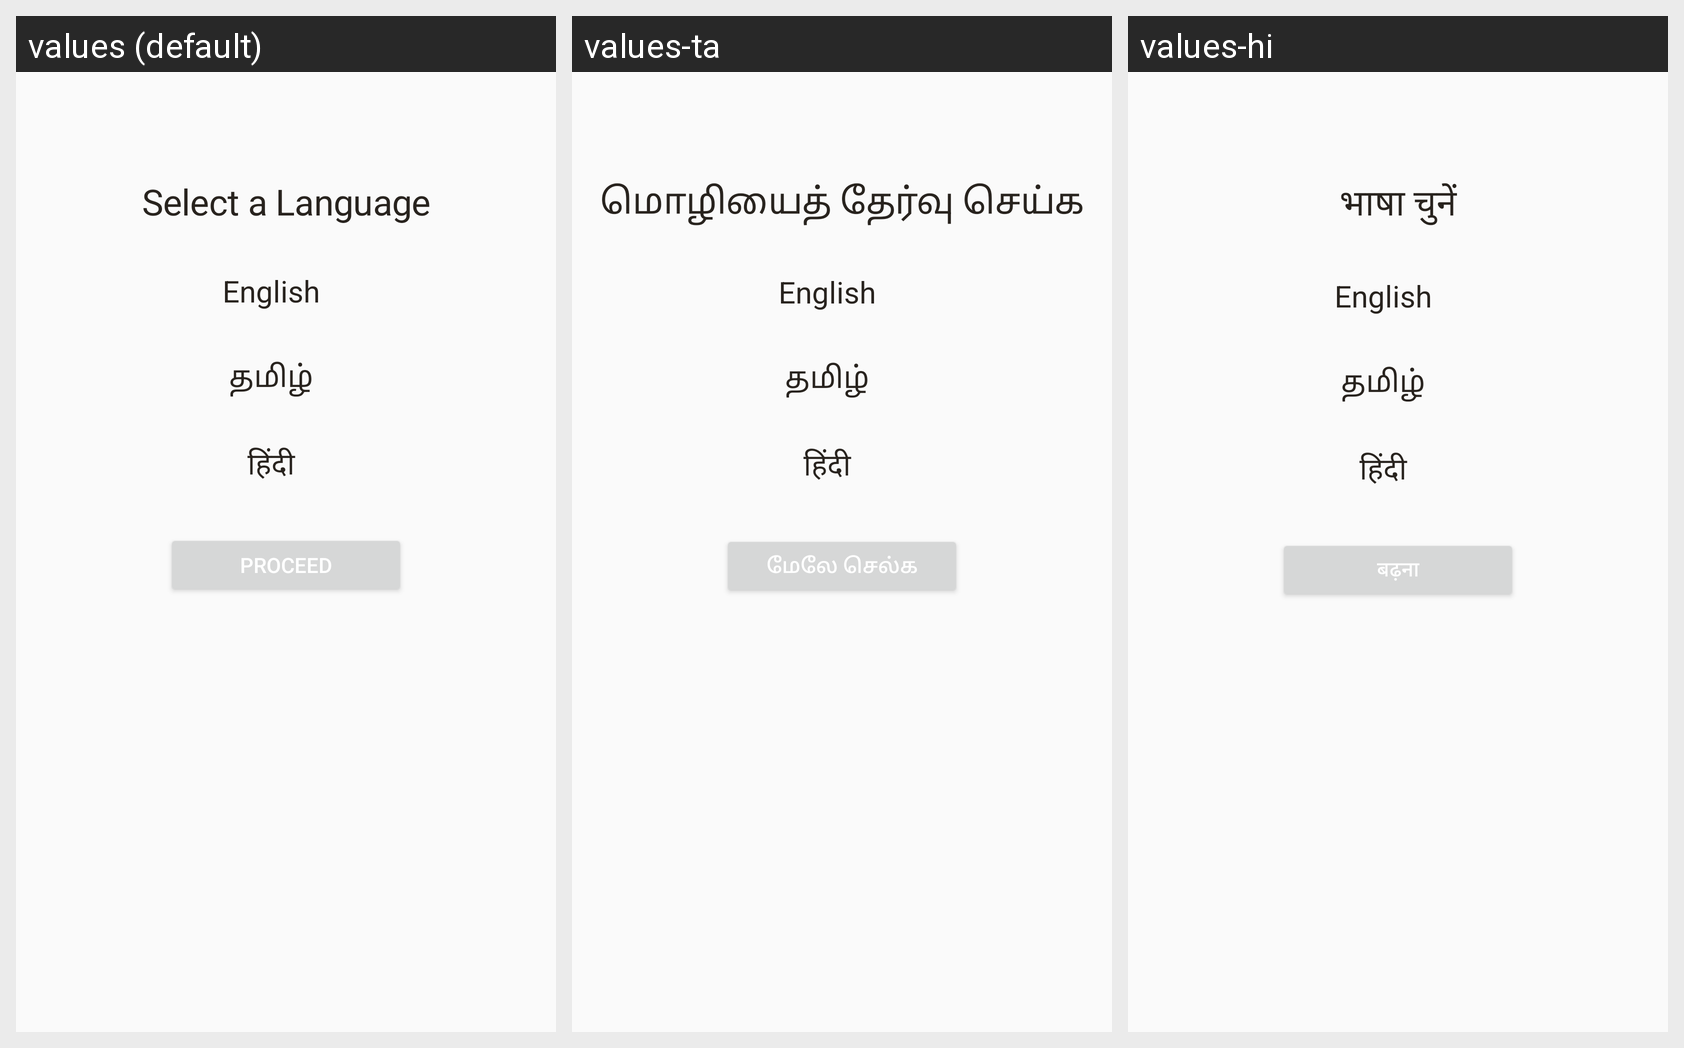

Locale-by-locale string values for the Android screen shown in this grid:
Android screen res/layout/content_select_language.xml rendered under 3 locales, left to right: values (default), values-ta, values-hi. Device: Nexus 5 (rendered at 1080×1920; each locale shown at half size, 540×960, under a caption strip naming it); theme AppTheme.
Strings drawn on this screen, with the default value and each locale's value (text and hints the layout hard-codes, and strings that could not be matched under every locale, appear in the picture but are not listed):

str_select_language
  values: Select a Language
  values-ta: மொழியைத் தேர்வு செய்க
  values-hi: भाषा चुनें

str_select_english
  values: English
  values-ta: English
  values-hi: English

str_select_tamil
  values: தமிழ்
  values-ta: தமிழ்
  values-hi: தமிழ்

str_select_hindi
  values: हिंदी
  values-ta: हिंदी
  values-hi: हिंदी

str_proceed
  values: Proceed
  values-ta: மேலே செல்க
  values-hi: बढ़ना
